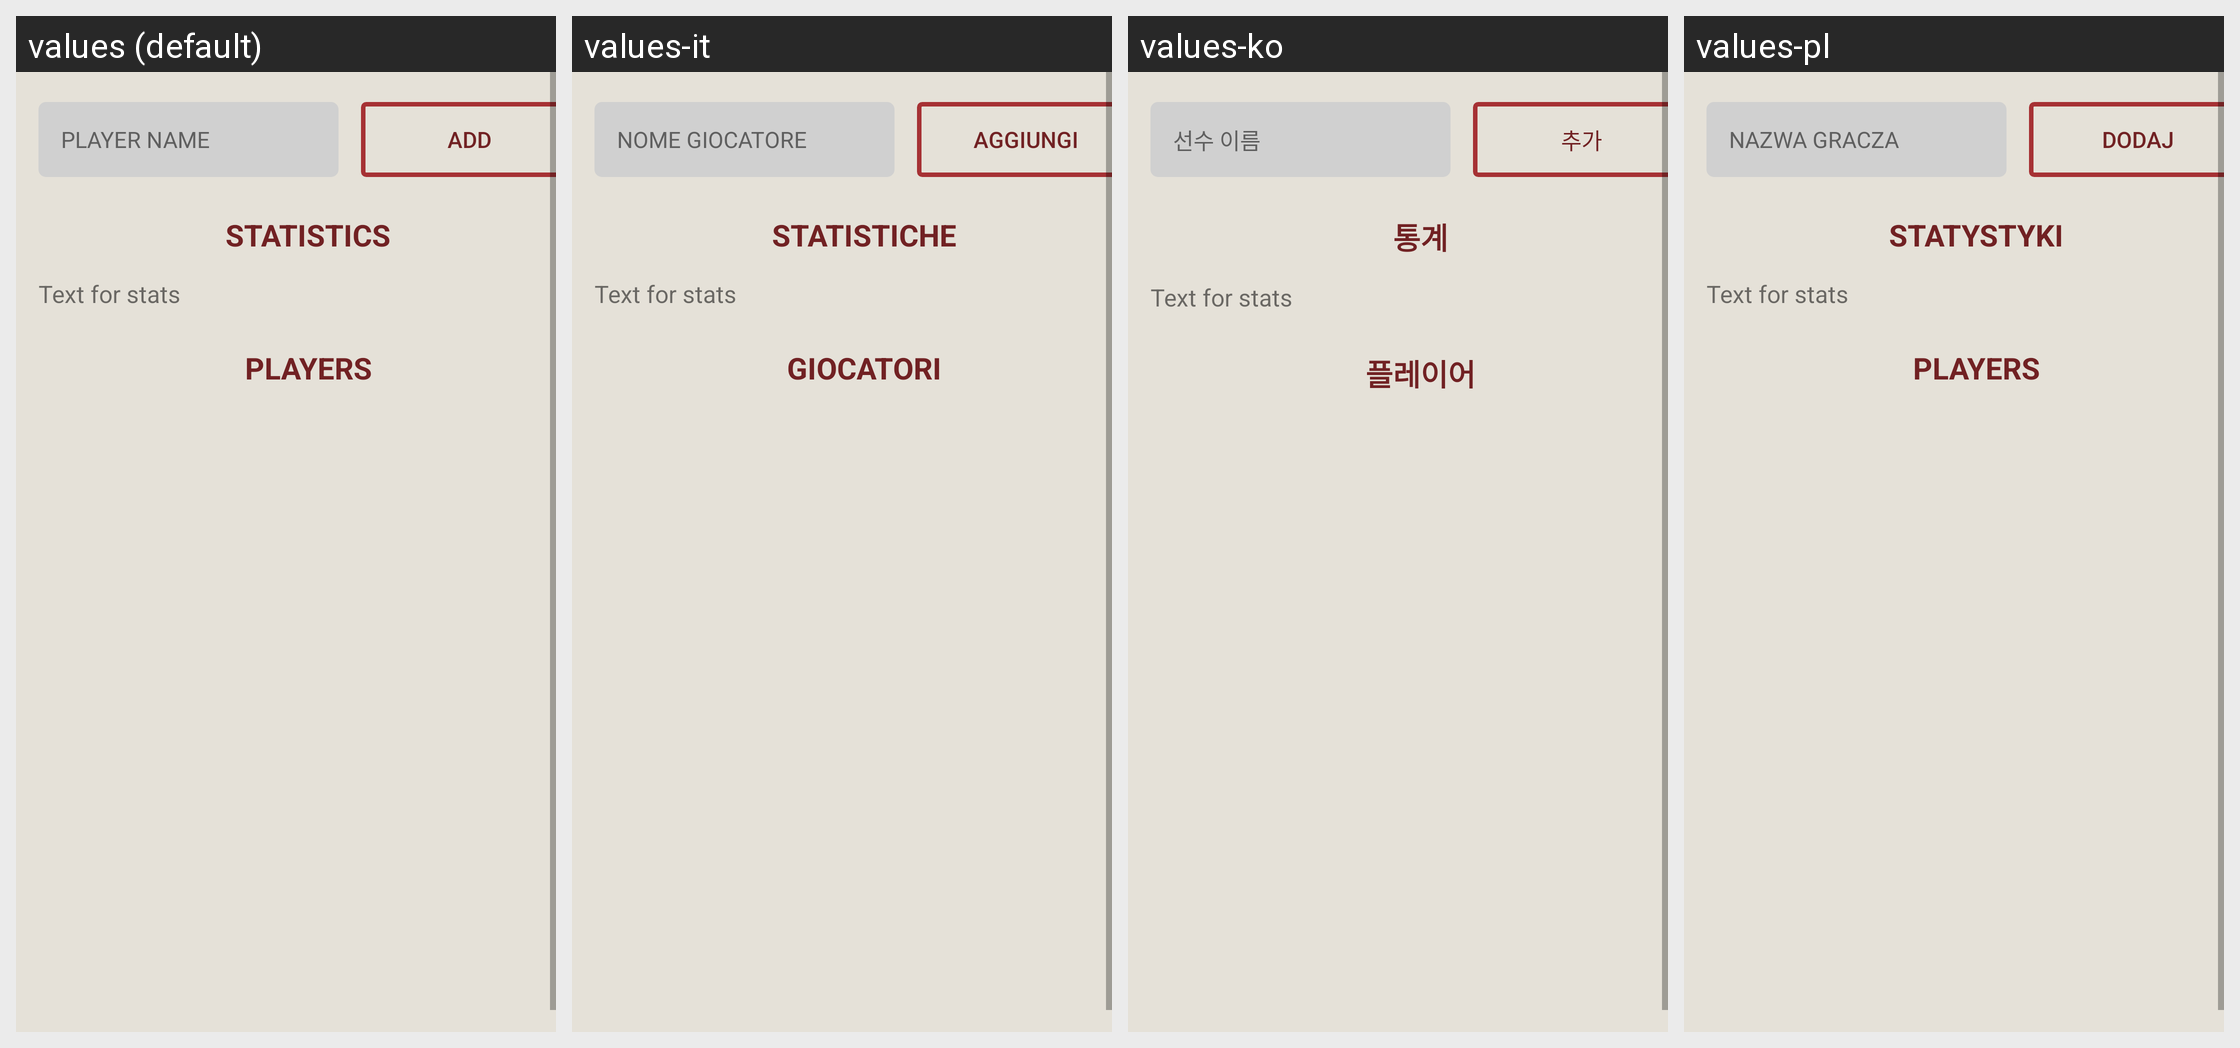

The Android screen above is rendered under several locales of the same app. Produce the string resources it draws, with the default and per-locale values.
Android screen res/layout/statsoptions_fragment.xml rendered under 4 locales, left to right: values (default), values-it, values-ko, values-pl. Device: Nexus 5 (rendered at 1080×1920; each locale shown at half size, 540×960, under a caption strip naming it); theme Theme.ApexLegendsAssistant.
Other locales in the repository, not shown: values-de, values-es, values-fr, values-ja, values-pt, values-ru, values-zh.
Strings drawn on this screen, with the default value and each locale's value (text and hints the layout hard-codes, and strings that could not be matched under every locale, appear in the picture but are not listed):

statisticoptions_player
  values: PLAYER NAME
  values-it: NOME GIOCATORE
  values-ko: 선수 이름
  values-pl: NAZWA GRACZA

statisticoptions_button_add
  values: ADD
  values-it: AGGIUNGI
  values-ko: 추가
  values-pl: DODAJ

statisticoptions_title_stats
  values: STATISTICS
  values-it: STATISTICHE
  values-ko: 통계
  values-pl: STATYSTYKI

statisticoptions_title_players
  values: PLAYERS
  values-it: GIOCATORI
  values-ko: 플레이어
  values-pl: PLAYERS
